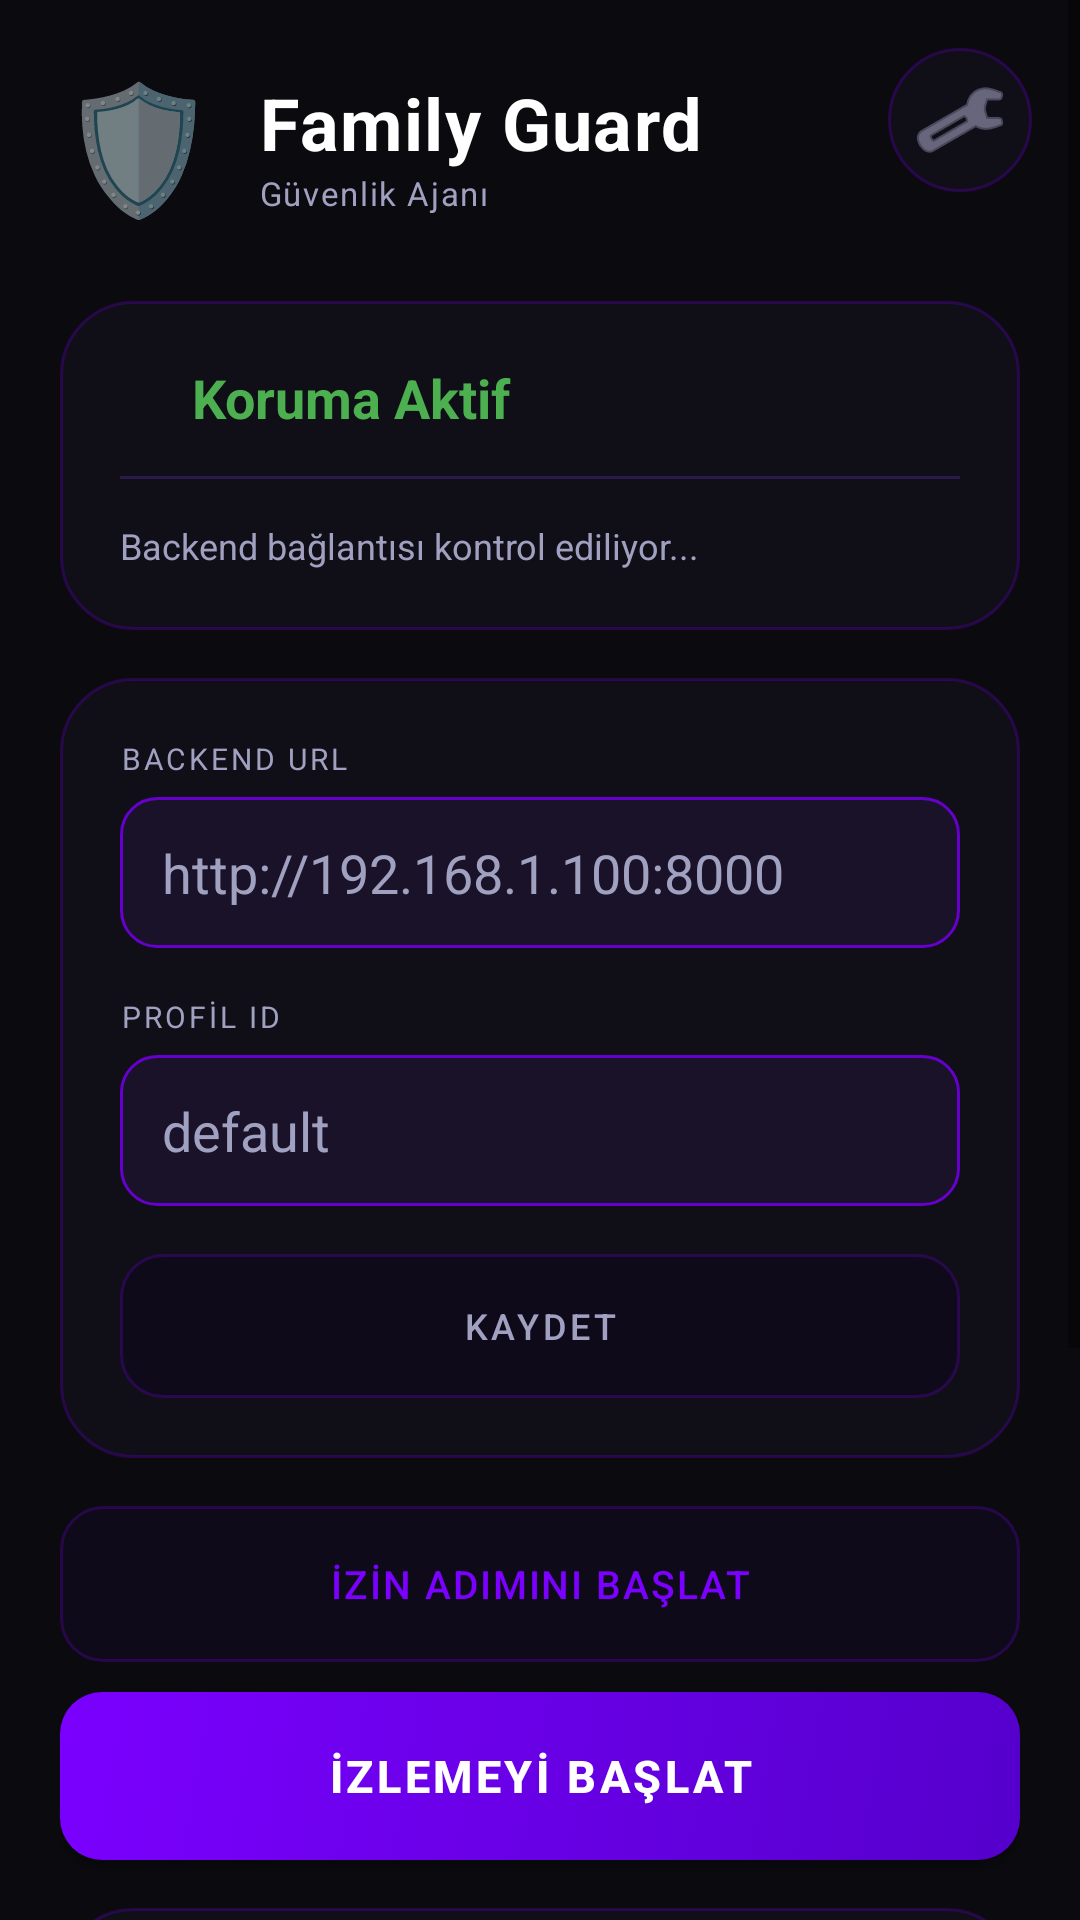

Reconstruct the res/layout file that produces this screen, plus the resources it refers to.
<!-- AndroidManifest.xml: application theme Theme.AppCompat.Light.NoActionBar -->
<!-- res/layout/activity_main.xml -->
<?xml version="1.0" encoding="utf-8"?>
<FrameLayout
    xmlns:android="http://schemas.android.com/apk/res/android"
    android:layout_width="match_parent"
    android:layout_height="match_parent"
    android:background="@color/colorBackground">

    <ScrollView
        android:layout_width="match_parent"
        android:layout_height="match_parent"
        android:fillViewport="true">

        <LinearLayout
            android:layout_width="match_parent"
            android:layout_height="wrap_content"
            android:orientation="vertical"
            android:padding="20dp"
            android:paddingTop="28dp"
            android:paddingBottom="32dp">

            
            <LinearLayout
                android:layout_width="match_parent"
                android:layout_height="wrap_content"
                android:orientation="horizontal"
                android:gravity="center_vertical"
                android:paddingEnd="52dp"
                android:layout_marginBottom="24dp">

                <TextView
                    android:layout_width="wrap_content"
                    android:layout_height="wrap_content"
                    android:text="🛡"
                    android:textSize="42sp" />

                <LinearLayout
                    android:layout_width="wrap_content"
                    android:layout_height="wrap_content"
                    android:orientation="vertical"
                    android:layout_marginStart="14dp">

                    <TextView
                        android:layout_width="wrap_content"
                        android:layout_height="wrap_content"
                        android:text="Family Guard"
                        android:textSize="24sp"
                        android:textStyle="bold"
                        android:textColor="@color/colorText"
                        android:letterSpacing="0.02" />

                    <TextView
                        android:layout_width="wrap_content"
                        android:layout_height="wrap_content"
                        android:text="Güvenlik Ajanı"
                        android:textSize="11sp"
                        android:textColor="@color/colorTextSecondary"
                        android:letterSpacing="0.05" />
                </LinearLayout>
            </LinearLayout>

            
            <LinearLayout
                android:layout_width="match_parent"
                android:layout_height="wrap_content"
                android:orientation="vertical"
                android:background="@drawable/bg_card_glass"
                android:padding="20dp"
                android:layout_marginBottom="16dp">

                <LinearLayout
                    android:layout_width="match_parent"
                    android:layout_height="wrap_content"
                    android:orientation="horizontal"
                    android:gravity="center_vertical">

                    <View
                        android:id="@+id/dotConnectionStatus"
                        android:layout_width="14dp"
                        android:layout_height="14dp"
                        android:background="@drawable/circle_dot" />

                    <TextView
                        android:id="@+id/tvProtectionStatus"
                        android:layout_width="0dp"
                        android:layout_height="wrap_content"
                        android:layout_weight="1"
                        android:text="Koruma Aktif"
                        android:textSize="18sp"
                        android:textStyle="bold"
                        android:textColor="@color/colorStatusActive"
                        android:paddingStart="10dp" />
                </LinearLayout>

                <View
                    android:layout_width="match_parent"
                    android:layout_height="1dp"
                    android:background="@color/colorDivider"
                    android:layout_marginTop="14dp"
                    android:layout_marginBottom="14dp" />

                <TextView
                    android:id="@+id/tvConnectionStatus"
                    android:layout_width="match_parent"
                    android:layout_height="wrap_content"
                    android:text="Backend bağlantısı kontrol ediliyor..."
                    android:textSize="12sp"
                    android:textColor="@color/colorTextSecondary" />
            </LinearLayout>

            
            <LinearLayout
                android:layout_width="match_parent"
                android:layout_height="wrap_content"
                android:orientation="vertical"
                android:background="@drawable/bg_card_glass"
                android:padding="20dp"
                android:layout_marginBottom="16dp">

                <TextView
                    android:layout_width="wrap_content"
                    android:layout_height="wrap_content"
                    android:text="BACKEND URL"
                    android:textSize="10sp"
                    android:textColor="@color/colorTextSecondary"
                    android:textAllCaps="true"
                    android:letterSpacing="0.1"
                    android:layout_marginBottom="6dp" />

                <EditText
                    android:id="@+id/etBackendUrl"
                    android:layout_width="match_parent"
                    android:layout_height="wrap_content"
                    android:hint="http://192.168.1.100:8000"
                    android:inputType="textUri"
                    android:textColor="@color/colorText"
                    android:textColorHint="@color/colorTextSecondary"
                    android:background="@drawable/bg_input_dark"
                    android:paddingStart="14dp"
                    android:paddingEnd="14dp"
                    android:paddingTop="13dp"
                    android:paddingBottom="13dp"
                    android:layout_marginBottom="16dp" />

                <TextView
                    android:layout_width="wrap_content"
                    android:layout_height="wrap_content"
                    android:text="PROFİL ID"
                    android:textSize="10sp"
                    android:textColor="@color/colorTextSecondary"
                    android:textAllCaps="true"
                    android:letterSpacing="0.1"
                    android:layout_marginBottom="6dp" />

                <EditText
                    android:id="@+id/etProfileId"
                    android:layout_width="match_parent"
                    android:layout_height="wrap_content"
                    android:hint="default"
                    android:textColor="@color/colorText"
                    android:textColorHint="@color/colorTextSecondary"
                    android:background="@drawable/bg_input_dark"
                    android:paddingStart="14dp"
                    android:paddingEnd="14dp"
                    android:paddingTop="13dp"
                    android:paddingBottom="13dp"
                    android:layout_marginBottom="16dp" />

                <Button
                    android:id="@+id/btnSave"
                    android:layout_width="match_parent"
                    android:layout_height="48dp"
                    android:text="KAYDET"
                    android:background="@drawable/bg_button_secondary"
                    android:textColor="@color/colorTextSecondary"
                    android:textSize="12sp"
                    android:letterSpacing="0.1" />
            </LinearLayout>

            
            <Button
                android:id="@+id/btnPermission"
                android:layout_width="match_parent"
                android:layout_height="52dp"
                android:text="İZİN ADIMINI BAŞLAT"
                android:background="@drawable/bg_button_secondary"
                android:textColor="@color/colorAccent"
                android:textSize="13sp"
                android:letterSpacing="0.05"
                android:layout_marginBottom="10dp" />

            
            <Button
                android:id="@+id/btnStartService"
                android:layout_width="match_parent"
                android:layout_height="56dp"
                android:text="İZLEMEYİ BAŞLAT"
                android:background="@drawable/bg_button_purple"
                android:textColor="@color/colorText"
                android:textSize="15sp"
                android:textStyle="bold"
                android:letterSpacing="0.08"
                android:layout_marginBottom="16dp" />

            
            <LinearLayout
                android:layout_width="match_parent"
                android:layout_height="wrap_content"
                android:orientation="vertical"
                android:background="@drawable/bg_card_glass"
                android:padding="16dp">

                <TextView
                    android:layout_width="wrap_content"
                    android:layout_height="wrap_content"
                    android:text="DURUM LOGU"
                    android:textSize="10sp"
                    android:textColor="@color/colorTextSecondary"
                    android:textAllCaps="true"
                    android:letterSpacing="0.1"
                    android:layout_marginBottom="10dp" />

                <ScrollView
                    android:id="@+id/scrollStatus"
                    android:layout_width="match_parent"
                    android:layout_height="200dp">

                    <TextView
                        android:id="@+id/tvStatus"
                        android:layout_width="match_parent"
                        android:layout_height="wrap_content"
                        android:text="Durum kontrol ediliyor..."
                        android:textSize="11sp"
                        android:textColor="#CCCCCC"
                        android:lineSpacingExtra="4dp"
                        android:fontFamily="monospace" />
                </ScrollView>
            </LinearLayout>

        </LinearLayout>
    </ScrollView>

    
    <ImageButton
        android:id="@+id/btnSettings"
        android:layout_width="48dp"
        android:layout_height="48dp"
        android:layout_gravity="top|end"
        android:layout_margin="16dp"
        android:src="@android:drawable/ic_menu_manage"
        android:background="@drawable/bg_card_glass"
        android:tint="@color/colorTextSecondary"
        android:padding="10dp"
        android:contentDescription="Ayarlar" />

</FrameLayout>
<!-- resources referenced by this layout -->
<resources>
  <color name="colorAccent">#7B00FF</color>
  <color name="colorBackground">#0A0A0F</color>
  <color name="colorDivider">#2A1A4A</color>
  <color name="colorStatusActive">#4CAF50</color>
  <color name="colorText">#FFFFFF</color>
  <color name="colorTextSecondary">#A0A0C0</color>
  <!-- drawable bg_button_purple (drawable) -->
  <?xml version="1.0" encoding="utf-8"?>
  <selector xmlns:android="http://schemas.android.com/apk/res/android">
      <item android:state_pressed="true">
          <shape>
              <gradient
                  android:startColor="#7B00FF"
                  android:endColor="#4A0080"
                  android:angle="135" />
              <corners android:radius="14dp" />
          </shape>
      </item>
      <item>
          <shape>
              <gradient
                  android:startColor="#5500CC"
                  android:endColor="#7B00FF"
                  android:angle="135" />
              <corners android:radius="14dp" />
          </shape>
      </item>
  </selector>
  <!-- drawable bg_button_secondary (drawable) -->
  <?xml version="1.0" encoding="utf-8"?>
  <selector xmlns:android="http://schemas.android.com/apk/res/android">
      <item android:state_pressed="true">
          <shape>
              <solid android:color="#1A0A2E" />
              <stroke android:width="1dp" android:color="#7B00FF" />
              <corners android:radius="14dp" />
          </shape>
      </item>
      <item>
          <shape>
              <solid android:color="#0F0A1A" />
              <stroke android:width="1dp" android:color="#4D6600CC" />
              <corners android:radius="14dp" />
          </shape>
      </item>
  </selector>
  <!-- drawable bg_card_glass (drawable) -->
  <?xml version="1.0" encoding="utf-8"?>
  <shape xmlns:android="http://schemas.android.com/apk/res/android">
      <solid android:color="#CC12101A" />
      <stroke android:width="1dp" android:color="#4D6600CC" />
      <corners android:radius="24dp" />
  </shape>
  <!-- drawable bg_input_dark (drawable) -->
  <?xml version="1.0" encoding="utf-8"?>
  <shape xmlns:android="http://schemas.android.com/apk/res/android">
      <solid android:color="#1A1228" />
      <stroke android:width="1dp" android:color="#6600CC" />
      <corners android:radius="12dp" />
  </shape>
</resources>
